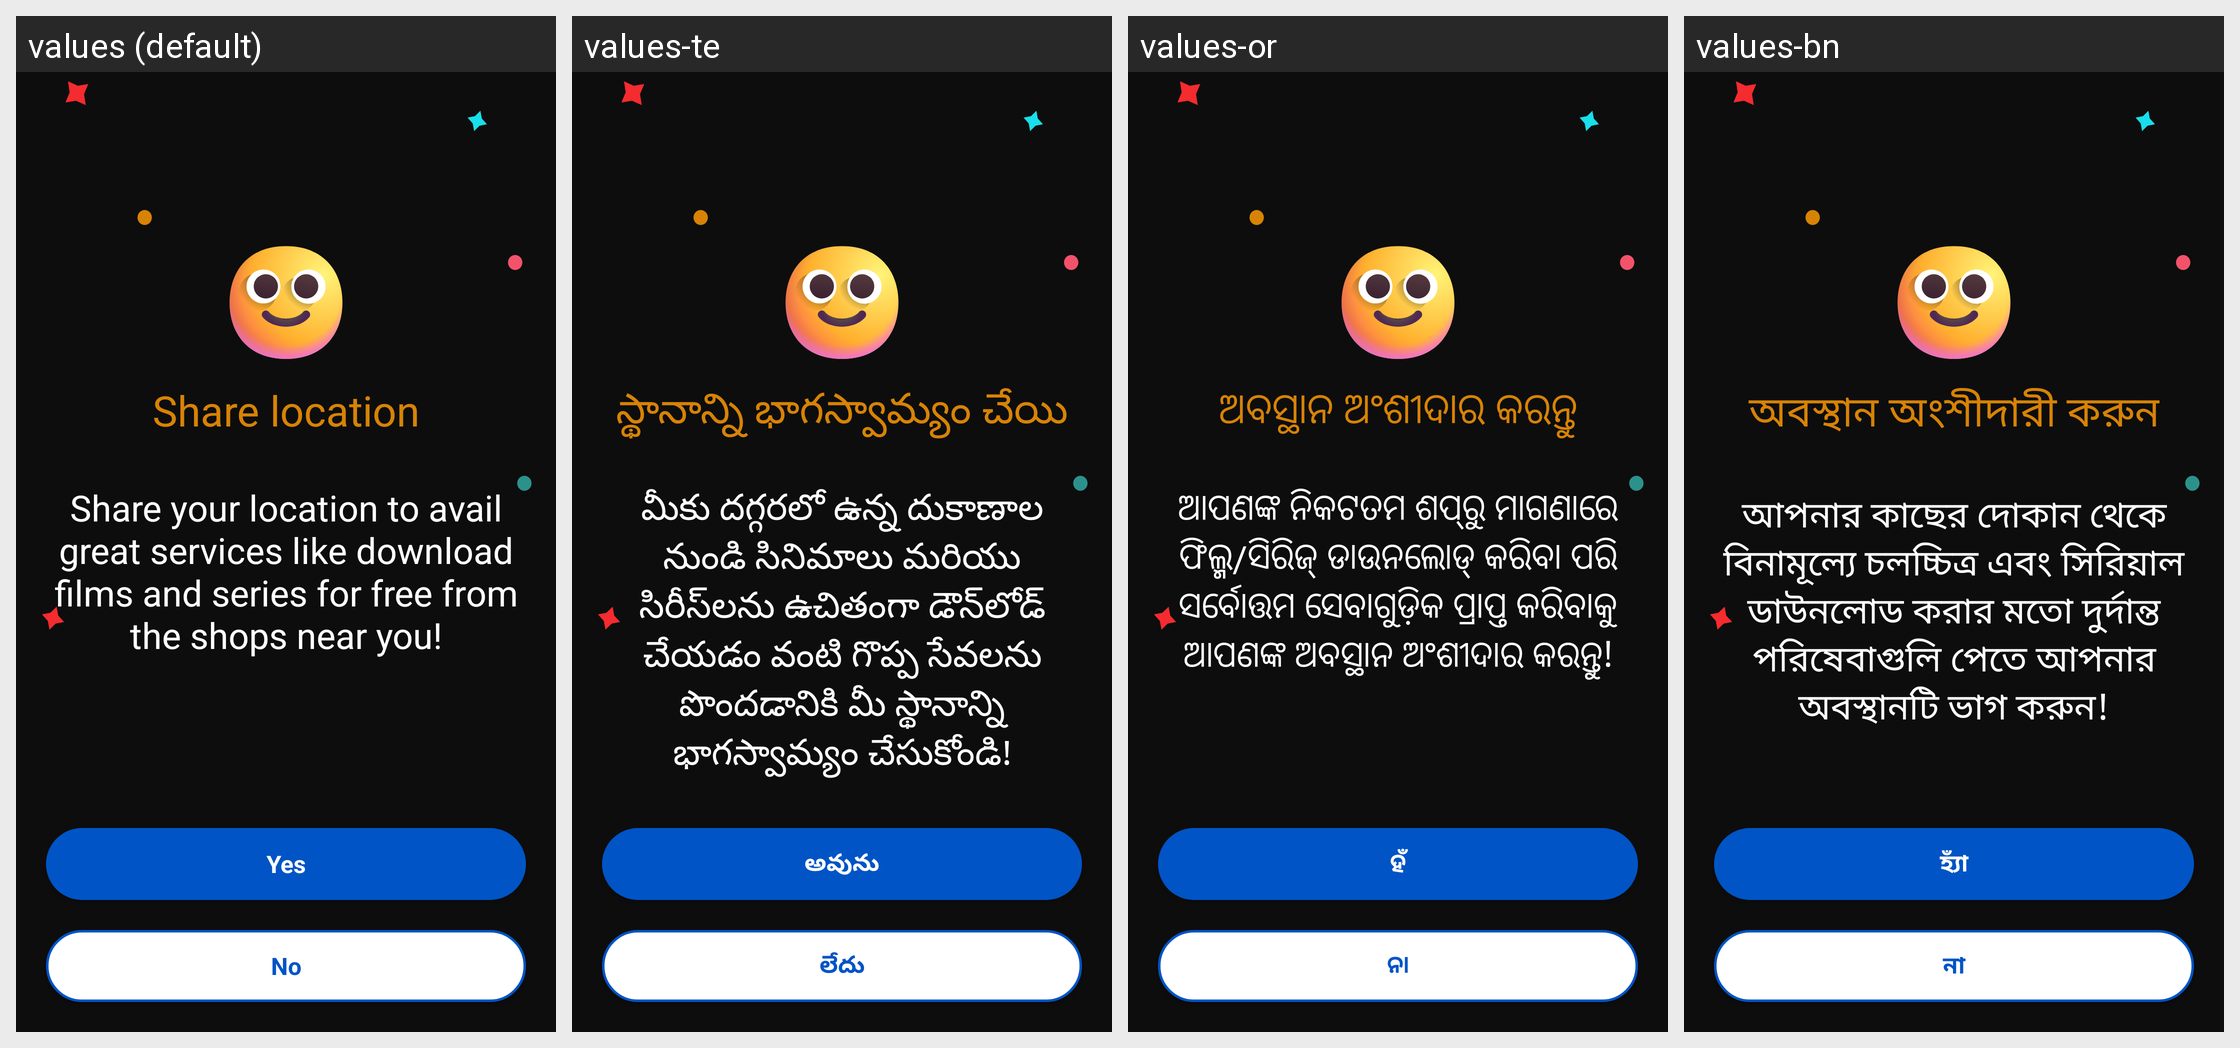

Here is an Android app screen in its default locale and in the app's own translations. Write out the translated-string differences for the strings that appear on this screen.
Android screen res/layout/activity_location_capture.xml rendered under 4 locales, left to right: values (default), values-te, values-or, values-bn. Device: Nexus 5 (rendered at 1080×1920; each locale shown at half size, 540×960, under a caption strip naming it); theme Theme.AppTheme.
Other locales in the repository, not shown: values-as, values-gu, values-hi, values-kn, values-kok, values-ml, values-mr, values-pa, values-ta.
Strings drawn on this screen, with the default value and each locale's value (text and hints the layout hard-codes, and strings that could not be matched under every locale, appear in the picture but are not listed):

share_location
  values: Share location
  values-te: స్థానాన్ని భాగస్వామ్యం చేయి
  values-or: ଅବସ୍ଥାନ ଅଂଶୀଦାର କରନ୍ତୁ
  values-bn: অবস্থান অংশীদারী করুন

request_share_location
  values: Share your location to avail great services like download films and series for free from the shops near you!
  values-te: మీకు దగ్గరలో ఉన్న దుకాణాల నుండి సినిమాలు మరియు సిరీస్‌లను ఉచితంగా డౌన్‌లోడ్ చేయడం వంటి గొప్ప సేవలను పొందడానికి మీ స్థానాన్ని భాగస్వామ్యం చేసుకోండి!
  values-or: ଆପଣଙ୍କ ନିକଟତମ ଶପ୍‍‍‍ରୁ ମାଗଣାରେ ଫିଲ୍ମ/ସିରିଜ୍‍ ଡାଉନଲୋଡ୍ କରିବା ପରି ସର୍ବୋତ୍ତମ ସେବାଗୁଡ଼ିକ ପ୍ରାପ୍ତ କରିବାକୁ ଆପଣଙ୍କ ଅବସ୍ଥାନ ଅଂଶୀଦାର କରନ୍ତୁ!
  values-bn: আপনার কাছের দোকান থেকে বিনামূল্যে চলচ্চিত্র এবং সিরিয়াল ডাউনলোড করার মতো দুর্দান্ত পরিষেবাগুলি পেতে আপনার অবস্থানটি ভাগ করুন!

btn_yes
  values: Yes
  values-te: అవును
  values-or: ହଁ
  values-bn: হ্যাঁ

btn_no
  values: No
  values-te: లేదు
  values-or: ନା
  values-bn: না
